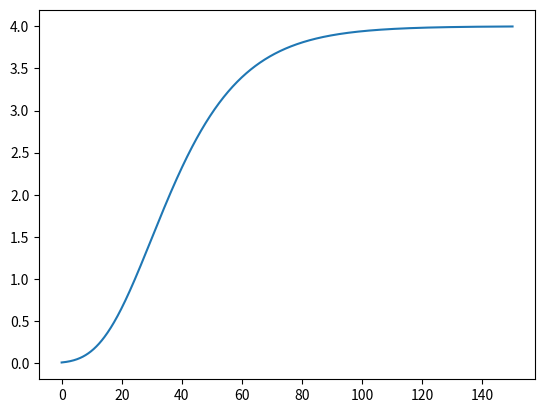
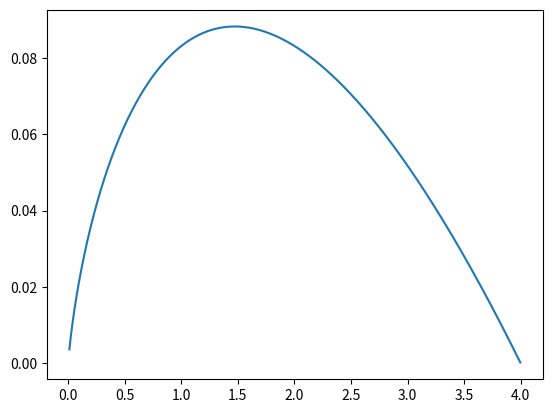

Generate these figures, in order, with matplotlib: (Note: this script raises an exception after producing the figures.)
# -*- coding: utf-8 -*-
"""
Created on Wed Apr 22 22:39:30 2020

[redacted]
"""

import numpy as np
import matplotlib.pyplot as plt
from scipy.integrate import odeint
import scipy.optimize as opt

#Ejercicio 3

a = 0.06 #tasa de crecimiento del tumor
b = 0.25 #tamaño final y estable al que crece el tumor
N0 = 0.01
t = np.linspace(0,150,1000)

def N_punto(N, t):
    dN = -a*N*np.log(b*N)
    return dN
N = odeint(N_punto, N0, t)

dN = N_punto(N, t)

plt.figure(1)
plt.plot (t, N, label = 'N(t)')

plt.figure(2)
plt.plot (N, dN, label = 'campo vector')

plt.show


#%% Ejercicio 5
# fsolve te pide un valor estimativo para buscar la raíz, le pido que /
# busque cerca de N=3 y t=100 (a partir de los gráficos me doy una idea)
raíz = opt.fsolve(N_punto, 3, 100)
print(raíz)
#%% Acá es donde tengo el ValueError
# Derivada segunda
def der_N_punto(N):
# Calculamos dt
    dt = t[1]
    # Aproximamos la derivada como df/dt
    dN_2 = np.diff(dN, t)/dt
    return dN_2
dN_2 = der_N_punto(N)
plt.plot(dN_2)

#%% cuando la derivada segunda funque armo bien esto
if dN_2[raíz] > 0:
    print(dN_2[raíz])
    print('es inestable')
elif dN_2[raíz] < 0:
    print(dN_2[raíz])
    print('es estable')
